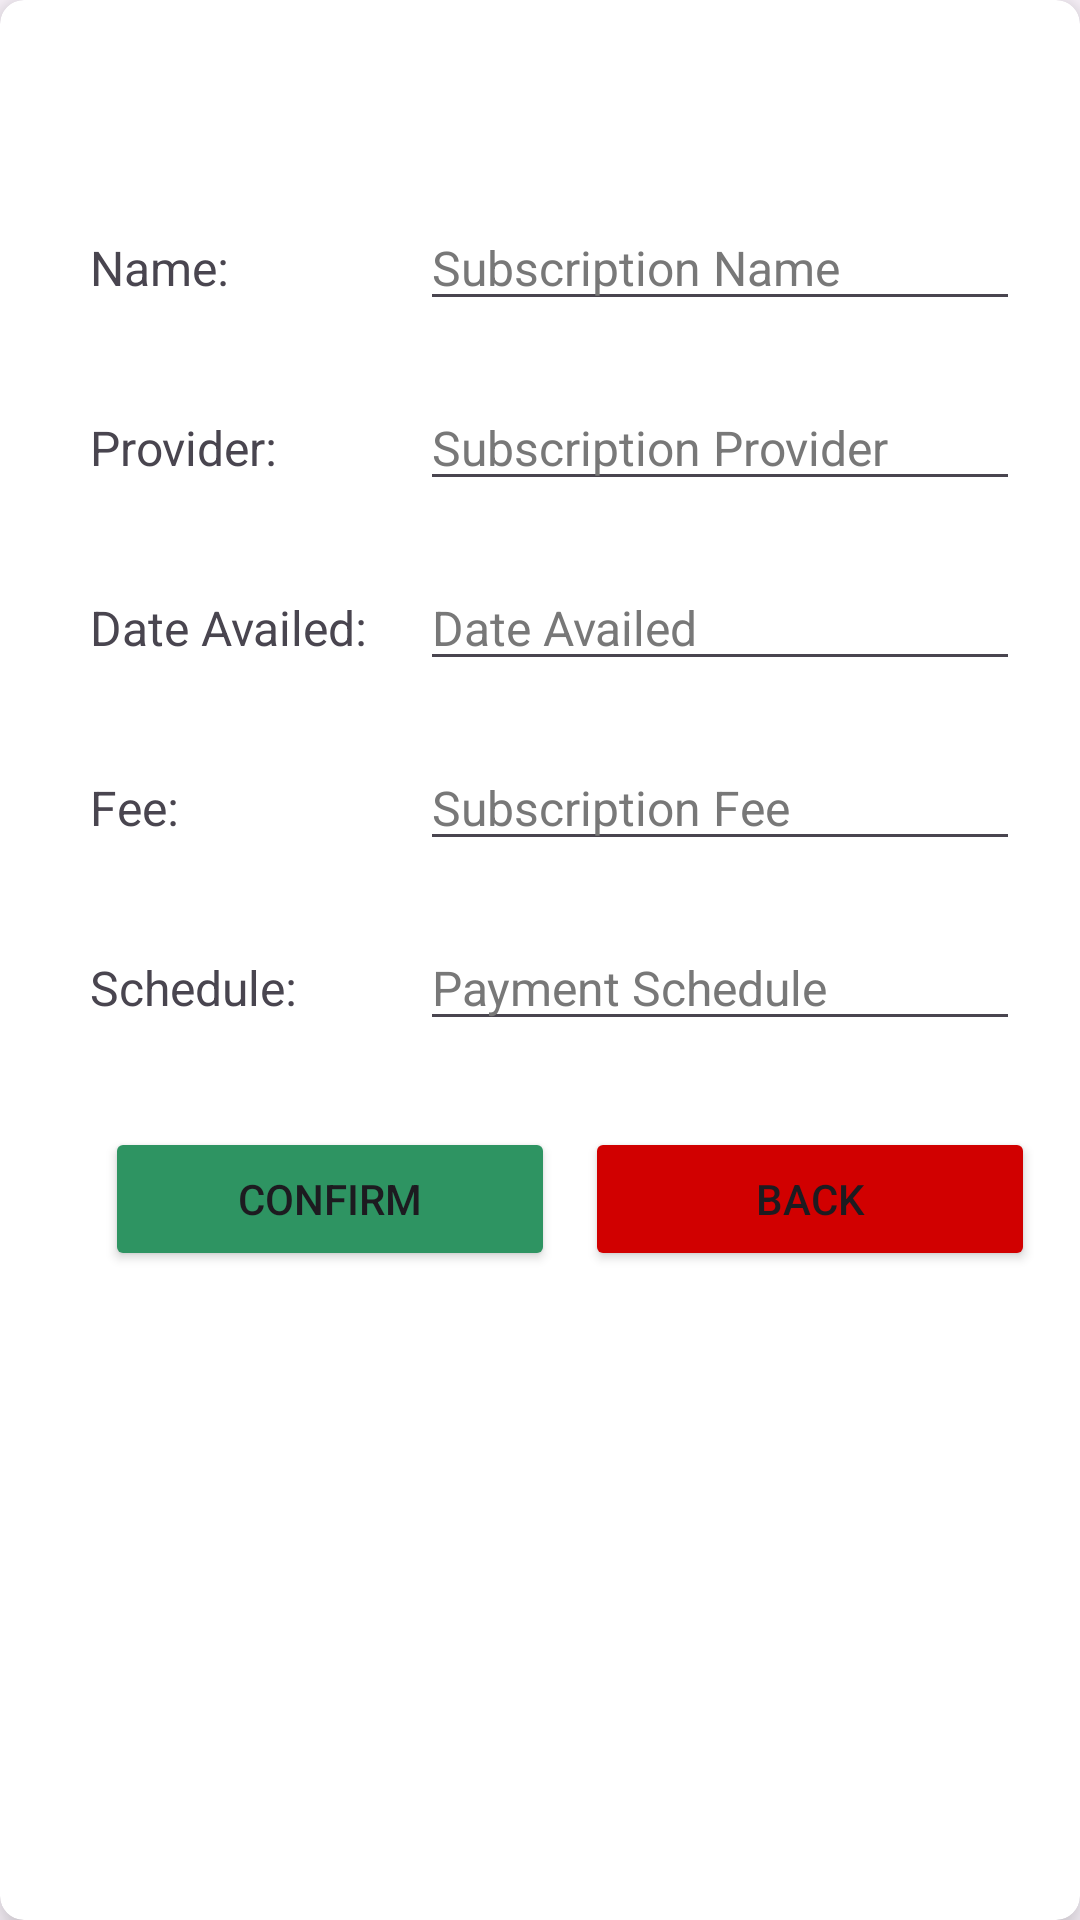

Reconstruct the res/layout file that produces this screen, plus the resources it refers to.
<!-- AndroidManifest.xml: application theme Theme.Plantrckr -->
<!-- res/layout/update_item.xml -->
<?xml version="1.0" encoding="utf-8"?>


<androidx.cardview.widget.CardView xmlns:android="http://schemas.android.com/apk/res/android"
    android:layout_width="wrap_content"
    android:layout_height="match_parent"
    xmlns:app="http://schemas.android.com/apk/res-auto"
    app:cardElevation="8dp"
    app:cardCornerRadius="8dp"
    android:layout_margin="0dp">

    <LinearLayout
        android:id="@+id/body_editSub"
        android:layout_width="380dp"
        android:layout_height="500dp"
        android:gravity="center"
        android:orientation="vertical">

        <LinearLayout
            android:layout_width="match_parent"
            android:layout_height="40dp"
            android:layout_marginLeft="10dp"
            android:layout_marginTop="10dp"
            android:layout_marginRight="10dp"
            android:layout_marginBottom="10dp"
            android:orientation="horizontal">

            <TextView
                android:id="@+id/asdfasdfasdf"
                android:layout_width="100dp"
                android:layout_height="wrap_content"
                android:layout_marginLeft="20dp"
                android:text="Name:"
                android:textSize="16dp" />

            <EditText
                android:id="@+id/edit_subscription"
                android:layout_width="200dp"
                android:layout_height="wrap_content"
                android:layout_marginLeft="10dp"
                android:layout_marginRight="20dp"
                android:hint="Subscription Name"
                android:inputType="text"
                android:textColorHint="#787878"
                android:textSize="16dp" />
        </LinearLayout>


        <LinearLayout
            android:layout_width="match_parent"
            android:layout_height="40dp"
            android:layout_marginLeft="10dp"
            android:layout_marginTop="10dp"
            android:layout_marginRight="10dp"
            android:layout_marginBottom="10dp"
            android:orientation="horizontal">

            <TextView
                android:id="@+id/adSFASDFASDFA"
                android:layout_width="100dp"
                android:layout_height="wrap_content"
                android:layout_marginLeft="20dp"
                android:text="Provider:"
                android:textSize="16dp" />

            <EditText
                android:id="@+id/edit_provider"
                android:layout_width="200dp"
                android:layout_height="wrap_content"
                android:layout_marginLeft="10dp"
                android:layout_marginRight="20dp"
                android:hint="Subscription Provider"
                android:inputType="text"
                android:textColorHint="#787878"
                android:textSize="16dp" />
        </LinearLayout>

        <LinearLayout
            android:layout_width="match_parent"
            android:layout_height="40dp"
            android:layout_marginLeft="10dp"
            android:layout_marginTop="10dp"
            android:layout_marginRight="10dp"
            android:layout_marginBottom="10dp"
            android:orientation="horizontal">

            <TextView
                android:id="@+id/textViasdfew13"
                android:layout_width="100dp"
                android:layout_height="wrap_content"
                android:layout_marginLeft="20dp"
                android:text="Date Availed:"
                android:textSize="16dp" />

            <EditText
                android:id="@+id/edit_date"
                android:layout_width="200dp"
                android:layout_height="wrap_content"
                android:layout_marginLeft="10dp"
                android:layout_marginRight="20dp"
                android:hint="Date Availed"
                android:inputType="none"
                android:textColorHint="#787878"
                android:textSize="16dp" />
        </LinearLayout>

        <LinearLayout
            android:layout_width="match_parent"
            android:layout_height="40dp"
            android:layout_marginLeft="10dp"
            android:layout_marginTop="10dp"
            android:layout_marginRight="10dp"
            android:layout_marginBottom="10dp"
            android:orientation="horizontal">

            <TextView
                android:id="@+id/textVsadfsdfasdiew14"
                android:layout_width="100dp"
                android:layout_height="wrap_content"
                android:layout_marginLeft="20dp"
                android:text="Fee:"
                android:textSize="16dp" />

            <EditText
                android:id="@+id/edit_fee"
                android:layout_width="200dp"
                android:layout_height="wrap_content"
                android:layout_marginLeft="10dp"
                android:layout_marginRight="20dp"
                android:hint="Subscription Fee"
                android:inputType="number"
                android:textColorHint="#787878"
                android:textSize="16dp" />
        </LinearLayout>

        <LinearLayout
            android:layout_width="match_parent"
            android:layout_height="40dp"
            android:layout_marginLeft="10dp"
            android:layout_marginTop="10dp"
            android:layout_marginRight="10dp"
            android:layout_marginBottom="10dp"
            android:orientation="horizontal">

            <TextView
                android:id="@+id/texsadfasdfasdf15"
                android:layout_width="100dp"
                android:layout_height="wrap_content"
                android:layout_marginLeft="20dp"
                android:text="Schedule:"
                android:textSize="16dp" />

            <EditText
                android:id="@+id/edit_schedule"
                android:layout_width="200dp"
                android:layout_height="wrap_content"
                android:layout_marginLeft="10dp"
                android:layout_marginRight="20dp"
                android:hint="Payment Schedule"
                android:inputType="none"
                android:textColorHint="#787878"
                android:textSize="16dp" />
        </LinearLayout>

        <LinearLayout
            android:layout_width="match_parent"
            android:layout_height="63dp"
            android:layout_marginLeft="10dp"
            android:layout_marginTop="10dp"
            android:layout_marginRight="10dp"
            android:layout_marginBottom="10dp"
            android:gravity="center"
            android:orientation="horizontal">

            <Button
                android:id="@+id/btn_subscriptionEdit"
                android:layout_width="150dp"
                android:layout_height="wrap_content"
                android:layout_marginLeft="5dp"
                android:layout_marginRight="5dp"
                android:backgroundTint="#2E9462"
                android:text="CONFIRM" />

            <Button
                android:id="@+id/btn_subscriptionback"
                android:layout_width="150dp"
                android:layout_height="wrap_content"
                android:layout_marginLeft="5dp"
                android:layout_marginRight="5dp"
                android:backgroundTint="#D10000"
                android:text="BACK" />

        </LinearLayout>


    </LinearLayout>

</androidx.cardview.widget.CardView>
<!-- resources referenced by this layout -->
<resources>
  <style name="Theme.Plantrckr" parent="Base.Theme.Plantrckr" />
  <style name="Base.Theme.Plantrckr" parent="Theme.Material3.DayNight.NoActionBar">
          
          
      </style>
</resources>
